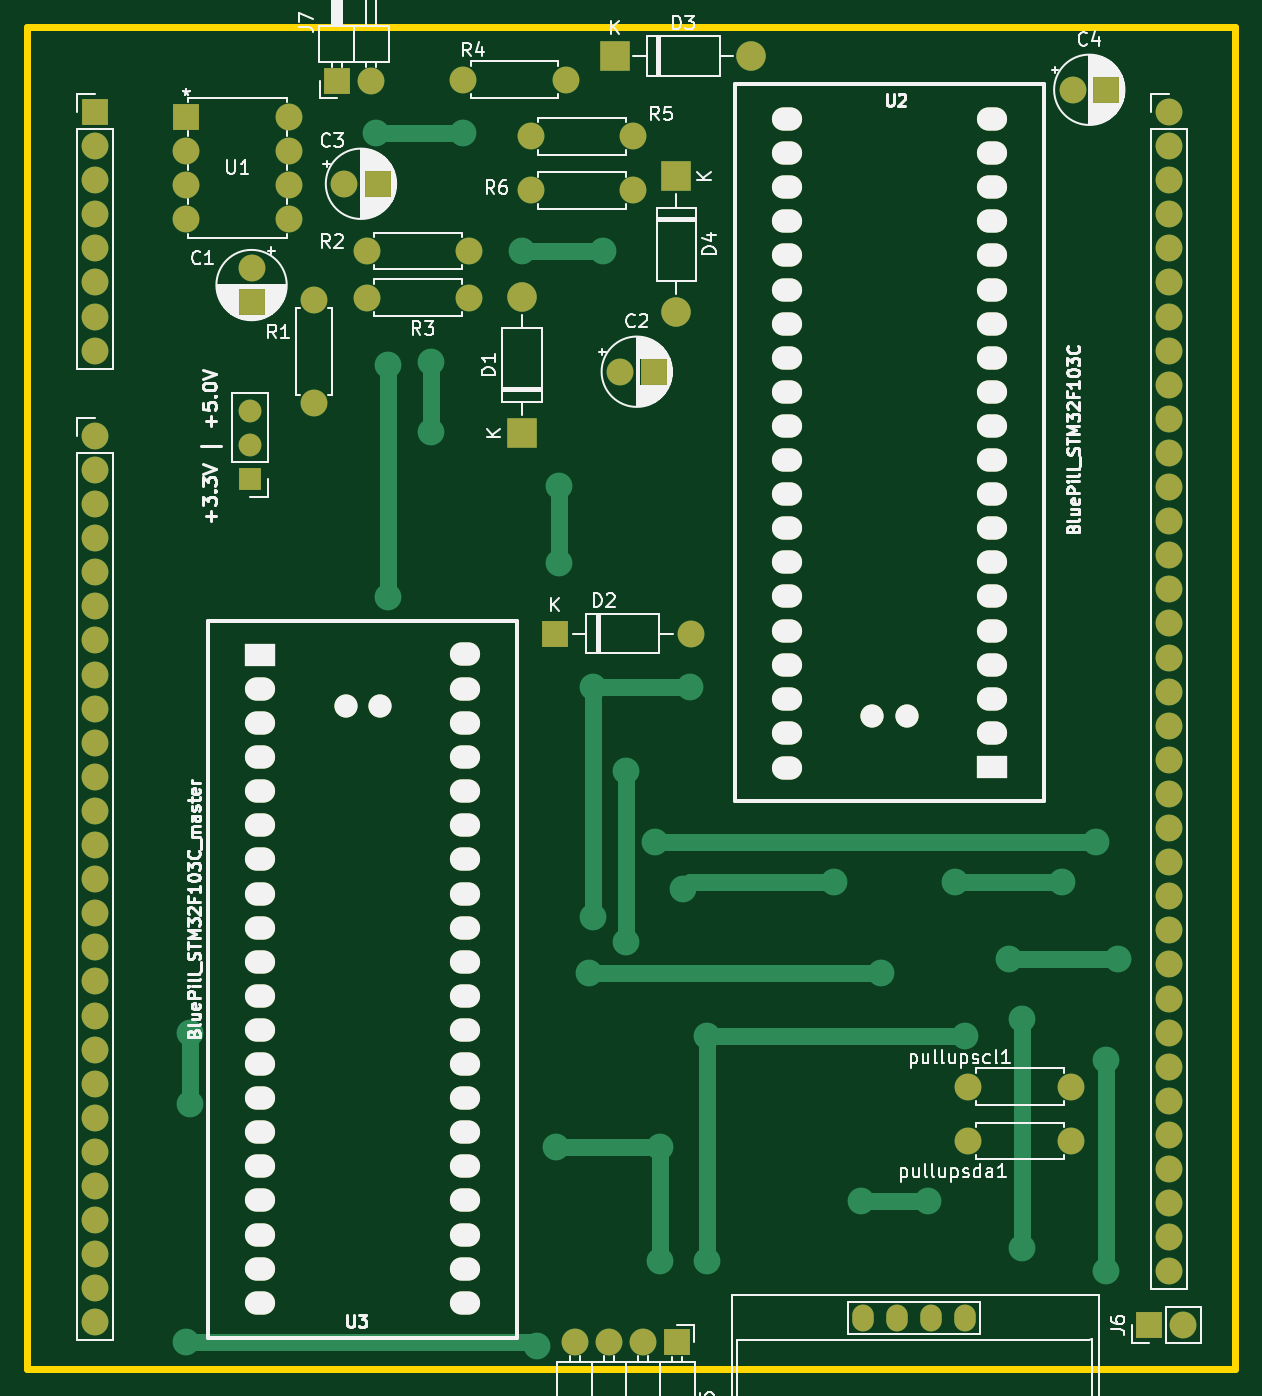
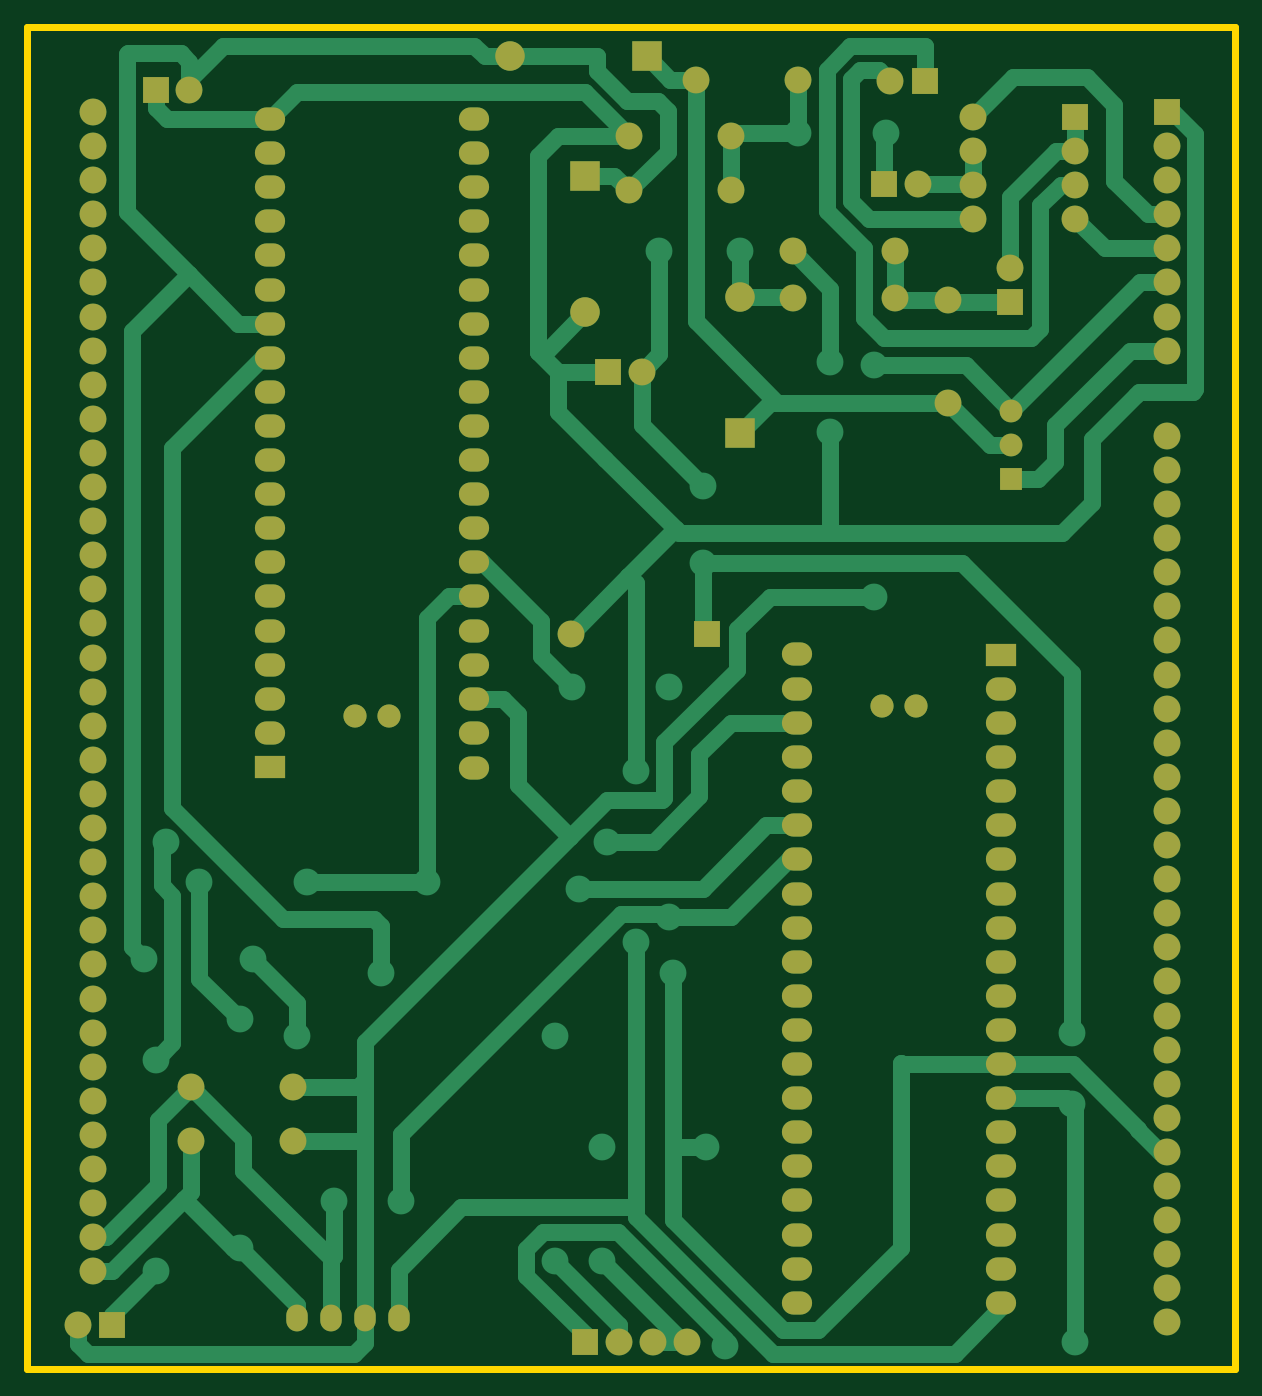
Circuit board: 9 layer files. Board 90.0 x 100.0 mm.
- bottom_copper: condicionamento_BIA_v01-B_Cu.gbr (31579 bytes)
- bottom_mask: condicionamento_BIA_v01-B_Mask.gbr (6727 bytes)
- paste: condicionamento_BIA_v01-B_Paste.gbr (505 bytes)
- bottom_silk: condicionamento_BIA_v01-B_Silkscreen.gbr (506 bytes)
- outline: condicionamento_BIA_v01-Edge_Cuts.gbr (735 bytes)
- top_copper: condicionamento_BIA_v01-F_Cu.gbr (19236 bytes)
- top_mask: condicionamento_BIA_v01-F_Mask.gbr (6727 bytes)
- paste: condicionamento_BIA_v01-F_Paste.gbr (505 bytes)
- top_silk: condicionamento_BIA_v01-F_Silkscreen.gbr (95363 bytes)

=== bottom_copper: condicionamento_BIA_v01-B_Cu.gbr (31579 bytes, source omitted) ===
=== bottom_mask: condicionamento_BIA_v01-B_Mask.gbr (6727 bytes, source omitted) ===
=== paste: condicionamento_BIA_v01-B_Paste.gbr ===
%TF.GenerationSoftware,KiCad,Pcbnew,7.0.5-7.0.5~ubuntu20.04.1*%
%TF.CreationDate,2023-07-26T11:56:10-03:00*%
%TF.ProjectId,condicionamento_BIA_v01,636f6e64-6963-4696-9f6e-616d656e746f,v01*%
%TF.SameCoordinates,Original*%
%TF.FileFunction,Paste,Bot*%
%TF.FilePolarity,Positive*%
%FSLAX46Y46*%
G04 Gerber Fmt 4.6, Leading zero omitted, Abs format (unit mm)*
G04 Created by KiCad (PCBNEW 7.0.5-7.0.5~ubuntu20.04.1) date 2023-07-26 11:56:10*
%MOMM*%
%LPD*%
G01*
G04 APERTURE LIST*
G04 APERTURE END LIST*
M02*

=== bottom_silk: condicionamento_BIA_v01-B_Silkscreen.gbr ===
%TF.GenerationSoftware,KiCad,Pcbnew,7.0.5-7.0.5~ubuntu20.04.1*%
%TF.CreationDate,2023-07-26T11:56:10-03:00*%
%TF.ProjectId,condicionamento_BIA_v01,636f6e64-6963-4696-9f6e-616d656e746f,v01*%
%TF.SameCoordinates,Original*%
%TF.FileFunction,Legend,Bot*%
%TF.FilePolarity,Positive*%
%FSLAX46Y46*%
G04 Gerber Fmt 4.6, Leading zero omitted, Abs format (unit mm)*
G04 Created by KiCad (PCBNEW 7.0.5-7.0.5~ubuntu20.04.1) date 2023-07-26 11:56:10*
%MOMM*%
%LPD*%
G01*
G04 APERTURE LIST*
G04 APERTURE END LIST*
M02*

=== outline: condicionamento_BIA_v01-Edge_Cuts.gbr ===
%TF.GenerationSoftware,KiCad,Pcbnew,7.0.5-7.0.5~ubuntu20.04.1*%
%TF.CreationDate,2023-07-26T11:56:10-03:00*%
%TF.ProjectId,condicionamento_BIA_v01,636f6e64-6963-4696-9f6e-616d656e746f,v01*%
%TF.SameCoordinates,Original*%
%TF.FileFunction,Profile,NP*%
%FSLAX46Y46*%
G04 Gerber Fmt 4.6, Leading zero omitted, Abs format (unit mm)*
G04 Created by KiCad (PCBNEW 7.0.5-7.0.5~ubuntu20.04.1) date 2023-07-26 11:56:10*
%MOMM*%
%LPD*%
G01*
G04 APERTURE LIST*
%TA.AperFunction,Profile*%
%ADD10C,0.500000*%
%TD*%
G04 APERTURE END LIST*
D10*
X178500000Y-48500000D02*
X88500000Y-48500000D01*
X178500000Y-148500000D02*
X178500000Y-48500000D01*
X178499820Y-148499800D02*
X88500000Y-148499800D01*
X88500000Y-48500000D02*
X88500000Y-148499800D01*
M02*

=== top_copper: condicionamento_BIA_v01-F_Cu.gbr (19236 bytes, source omitted) ===
=== top_mask: condicionamento_BIA_v01-F_Mask.gbr (6727 bytes, source omitted) ===
=== paste: condicionamento_BIA_v01-F_Paste.gbr ===
%TF.GenerationSoftware,KiCad,Pcbnew,7.0.5-7.0.5~ubuntu20.04.1*%
%TF.CreationDate,2023-07-26T11:56:10-03:00*%
%TF.ProjectId,condicionamento_BIA_v01,636f6e64-6963-4696-9f6e-616d656e746f,v01*%
%TF.SameCoordinates,Original*%
%TF.FileFunction,Paste,Top*%
%TF.FilePolarity,Positive*%
%FSLAX46Y46*%
G04 Gerber Fmt 4.6, Leading zero omitted, Abs format (unit mm)*
G04 Created by KiCad (PCBNEW 7.0.5-7.0.5~ubuntu20.04.1) date 2023-07-26 11:56:10*
%MOMM*%
%LPD*%
G01*
G04 APERTURE LIST*
G04 APERTURE END LIST*
M02*

=== top_silk: condicionamento_BIA_v01-F_Silkscreen.gbr (95363 bytes, source omitted) ===
